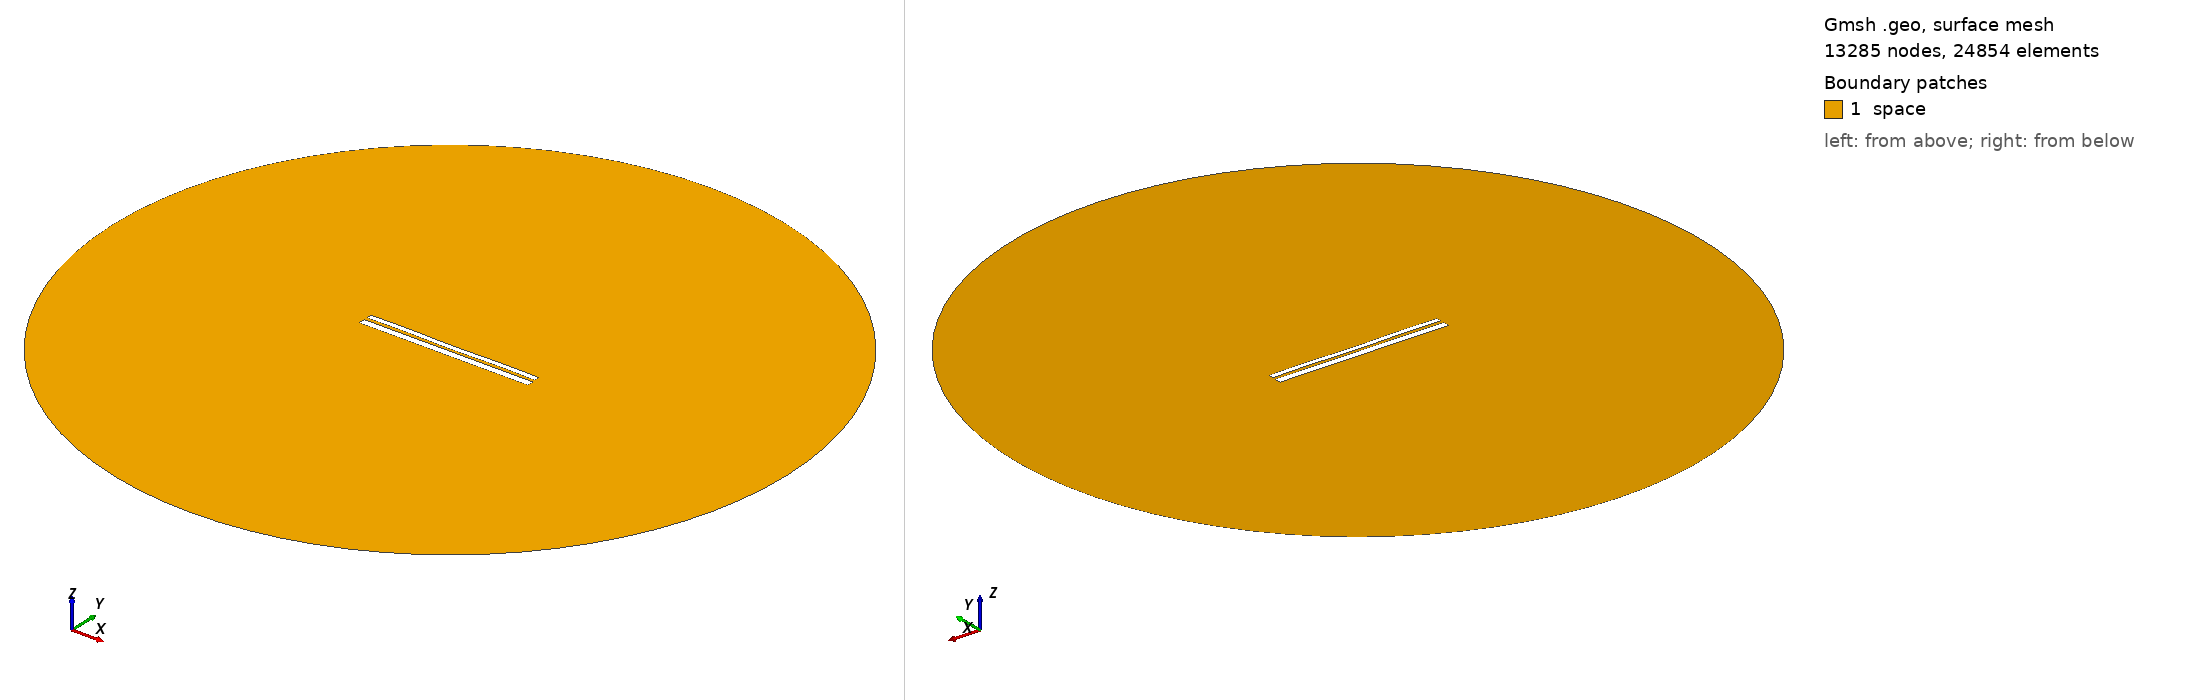

Gmsh geometry script, surface-meshed: 13285 nodes, 24854 surface elements. Boundary patches (legend numbers): 1 space. Left view from above one corner, right view from below the opposite corner. Legend entries are the model's physical surfaces. The drawing asked Gmsh for element sizes between 1% and 20% of the model's largest extent; the script's own settings can give other sizes.

=== 9540.geo (drawn) ===
//---------------------------------------
// Geometry kernel
//---------------------------------------

SetFactory("OpenCASCADE");



//---------------------------------------
// Parameters of the geometry
//---------------------------------------

// Overetch of the upper plate
overetch = 0.375;

// Distance between the plates
distance = 1.5;

// Discretization over the x axis (for the deformation)
nx = 50; 

// Length of the plate
L = 100 - overetch; 

// Number of modes
n = 4; 

// 1st mode coefficient
coeff(1) = -0.075;
beta(1) = 0.596864 * 3.1415926535 / L;

// 2nd mode coefficient
coeff(2) = -0.075;
beta(2) = 1.49418 * 3.1415926535 / L;

// 3rd mode coefficient
coeff(3) = 0.0;
beta(3) = 2.50025 * 3.1415926535 / L;

// 4th mode coefficient
coeff(4) = 0.15;
beta(4) = 3.49999 * 3.1415926535 / L;



//---------------------------------------
// Upper plate (deformed rectangle)
//---------------------------------------

// Coordiantes of the upper plate
xmin = -50;
xmax = 50 - overetch;

// Height of the upper plate
yheight = 4 - 2 * overetch;

// Indexes of the points
UpperID[] = {};
LowerID[] = {};
LeftID[] = {};
RightID[] = {};

// Point index
p = 1;

// Horizontal edges
For i In {1:nx}
    x = xmin + (i-1)*(xmax - xmin)/(nx-1);

    y_bottom = distance / 2 + overetch;
    For j In {1:n}
        C = (Cosh(beta(j)*L) + Cos(beta(j)*L)) / (Sinh(beta(j)*L) + Sin(beta(j)*L));
        y_bottom  = y_bottom + coeff(j) * (Cosh(beta(j)*(x+50)) - Cos(beta(j)*(x+50)) - C * (Sinh(beta(j)*(x+50)) - Sin(beta(j)*(x+50))));
    EndFor

    y_top = y_bottom + yheight;

    Point(p) = {x, y_top, 0, 1.0};
    UpperID[i] = p;
    p = p + 1;

    Point(p) = {x, y_bottom, 0, 1.0};
    LowerID[i] = p;
    p = p + 1;
EndFor

// Create point lists
UpperPts[] = {}; LowerPts[] = {};
For i In {1:nx}
  UpperPts[] += {UpperID[i]};
  LowerPts[] += {LowerID[i]};
EndFor

// Build splines
Spline(1) = {UpperPts[]};
Spline(2) = {LowerPts[]};
Line(3) = {LowerPts[nx-1], UpperPts[nx-1]};
Line(4) = {LowerPts[0], UpperPts[0]};

// Build the plane surface
Curve Loop(1) = {2, 3, -1, -4};
Plane Surface(1) = {1};



//---------------------------------------
// Lower plate (rectangle)
//---------------------------------------

// Vertices
Point(1001) = {-50, -1, 0, 1.0};
Point(1002) = { 50, -1, 0, 1.0};
Point(1003) = { 50,  -5, 0, 1.0};
Point(1004) = {-50,  -5, 0, 1.0};

// Edges
Line(5) = {1001, 1002};
Line(6) = {1002, 1003};
Line(7) = {1003, 1004};
Line(8) = {1004, 1001};

// Plane surface
Line Loop(2) = {5, 6, 7, 8};
Plane Surface(2) = {2}; 



//---------------------------------------
// Outer (fictious) boundary
//---------------------------------------

// Points
Point(1005) = {0, 0, 0};       // Center
Point(1006) = {200, 0, 0};     // Start point
Point(1007) = {0, 200, 0};     // 90 degrees
Point(1008) = {-200, 0, 0};    // 180 degrees
Point(1009) = {0, -200, 0};    // 270 degrees

// Circle arcs (each needs start, center, end)
Circle(9) = {1006, 1005, 1007};
Circle(10) = {1007, 1005, 1008};
Circle(11) = {1008, 1005, 1009};
Circle(12) = {1009, 1005, 1006};

// Plane surface for the entire domain
Curve Loop(3) = {9, 10, 11, 12};
Surface(3) = {3};

// Subtract the plates from the whole domain to obtain the actual domain where we want to solve the equations
BooleanDifference{ Surface{3}; Delete; }{ Surface{1}; Surface{2}; Delete; }




//---------------------------------------
// Transfinite Lines/Curves
//---------------------------------------

// Set the number of points on the boundaries
r = 7;

// Plates
Transfinite Curve {1, 2} = 50*r Using Progression 1;
Transfinite Curve {3, 4} = 2*r Using Progression 1;
Transfinite Line {5, 7} = 50*r Using Progression 1;
Transfinite Line {6, 8} = 2*r Using Progression 1;

// Outer boundary
Transfinite Line {9, 10, 11, 12} = 20 Using Progression 1;



//---------------------------------------
// Physical groups
//---------------------------------------                

// Physical curves (boundaries)
Physical Line("force_segment", 10) = {2};
Physical Line("upper_plate", 11) = {1, 3, 4};
Physical Line("lower_plate", 12) = {5, 6, 7, 8};
Physical Line("boundary", 20) = {9, 10, 11, 12};

// Physical Surfaces
Physical Surface("space", 30) = {3};



//---------------------------------------
// 6. Generate the Mesh
//---------------------------------------

// 2D mesh generation
Mesh 2;
